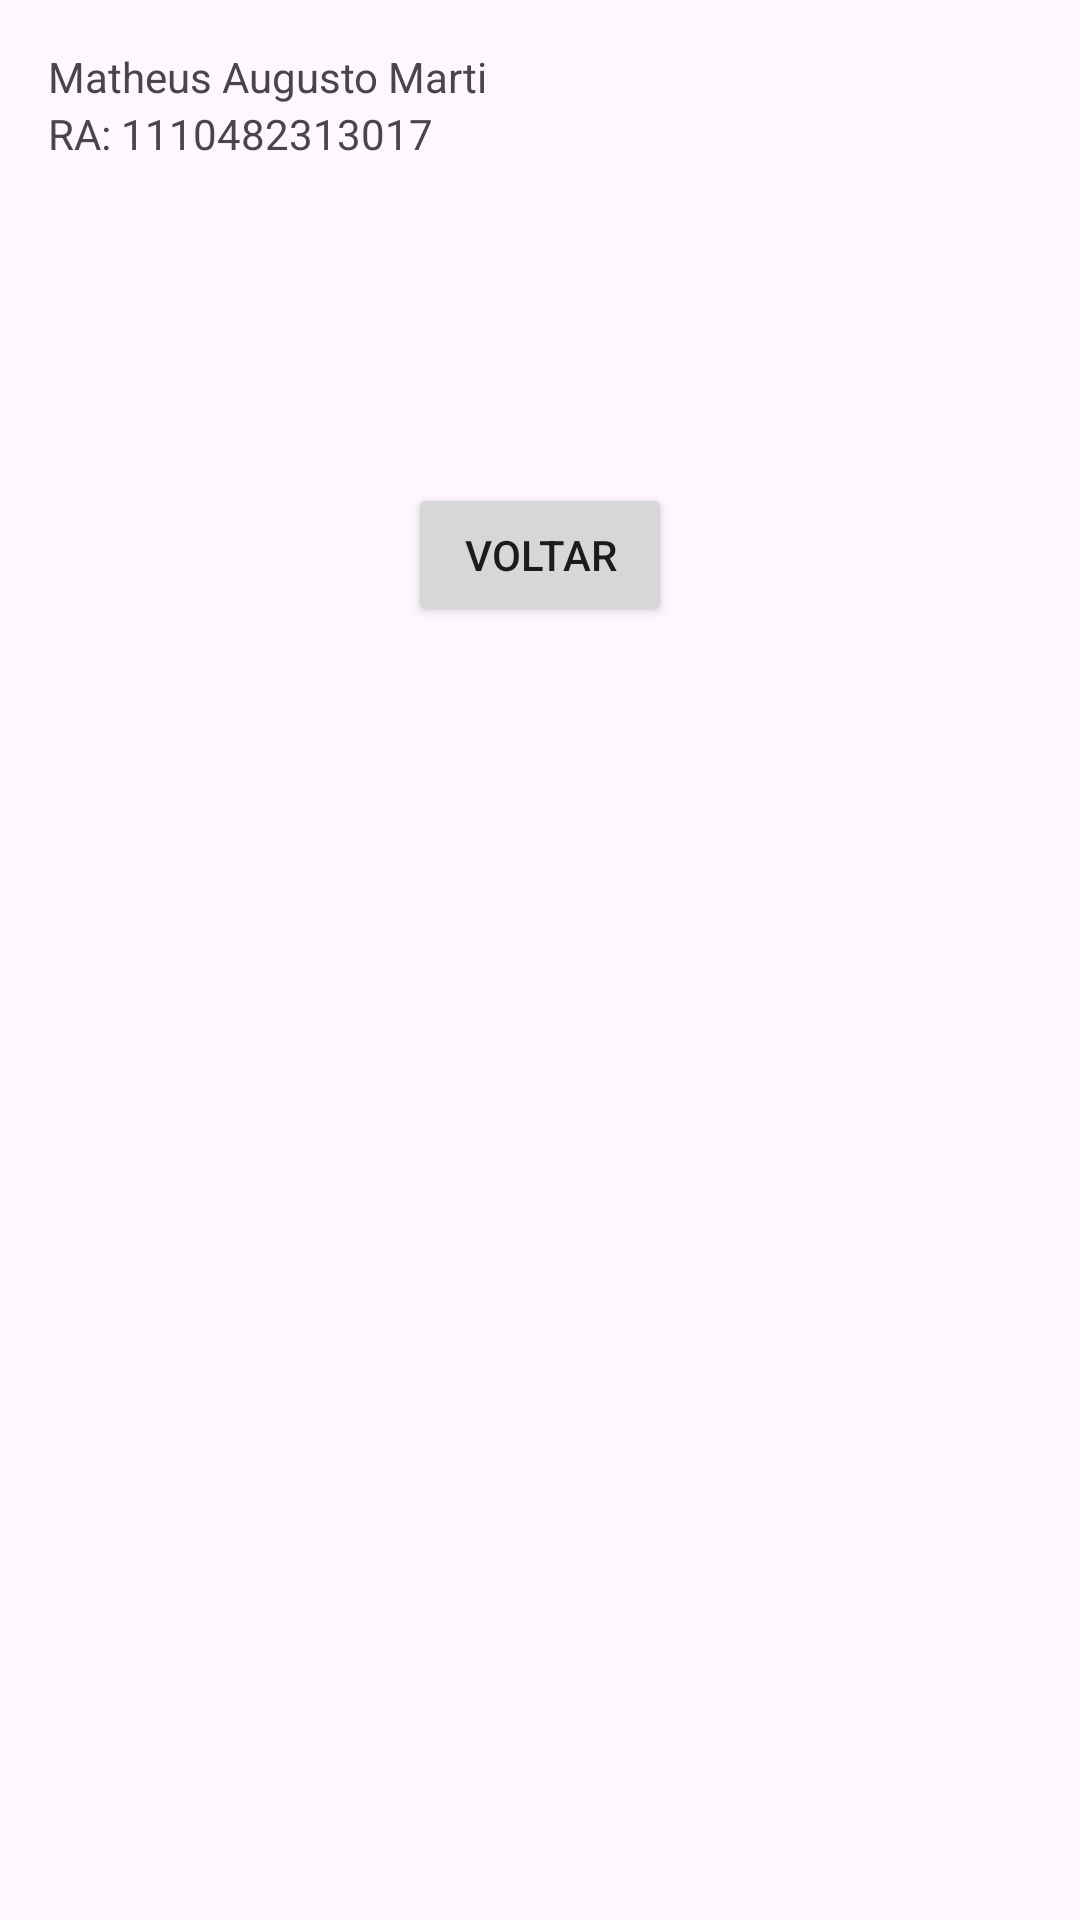

Here is an Android app screen rendered from its layout file. Give the layout XML and the strings, colors and styles it references.
<!-- AndroidManifest.xml: application theme Theme.Atv8Ex2Cpf -->
<!-- res/layout/activity_local.xml -->
<?xml version="1.0" encoding="utf-8"?>
<androidx.constraintlayout.widget.ConstraintLayout xmlns:android="http://schemas.android.com/apk/res/android"
    xmlns:app="http://schemas.android.com/apk/res-auto"
    xmlns:tools="http://schemas.android.com/tools"
    android:id="@+id/main"
    android:layout_width="match_parent"
    android:layout_height="match_parent"
    tools:context=".LocalActivity">

    <TextView
        android:id="@+id/tvNomeAluno"
        android:layout_width="wrap_content"
        android:layout_height="wrap_content"
        android:layout_marginStart="16dp"
        android:layout_marginTop="16dp"
        android:text="@string/nome_aluno"
        app:layout_constraintBottom_toTopOf="@+id/tvRa"
        app:layout_constraintStart_toStartOf="parent"
        app:layout_constraintTop_toTopOf="parent" />

    <TextView
        android:id="@+id/tvRa"
        android:layout_width="wrap_content"
        android:layout_height="wrap_content"
        android:layout_marginBottom="49dp"
        android:text="@string/ra_aluno"
        app:layout_constraintBottom_toTopOf="@+id/tvLocal"
        app:layout_constraintStart_toStartOf="@+id/tvNomeAluno"
        app:layout_constraintTop_toBottomOf="@+id/tvNomeAluno" />

    <TextView
        android:id="@+id/tvLocal"
        android:layout_width="0dp"
        android:layout_height="0dp"
        android:layout_marginStart="36dp"
        android:layout_marginEnd="36dp"
        android:layout_marginBottom="41dp"
        android:textSize="24sp"
        app:layout_constraintBottom_toTopOf="@+id/btnVoltar"
        app:layout_constraintEnd_toEndOf="parent"
        app:layout_constraintStart_toStartOf="parent"
        app:layout_constraintTop_toBottomOf="@+id/tvRa" />

    <Button
        android:id="@+id/btnVoltar"
        android:layout_width="wrap_content"
        android:layout_height="wrap_content"
        android:layout_marginBottom="431dp"
        android:text="@string/voltar"
        app:layout_constraintBottom_toBottomOf="parent"
        app:layout_constraintEnd_toEndOf="parent"
        app:layout_constraintStart_toStartOf="parent"
        app:layout_constraintTop_toBottomOf="@+id/tvLocal" />

</androidx.constraintlayout.widget.ConstraintLayout>
<!-- resources referenced by this layout -->
<resources>
  <string name="nome_aluno">Matheus Augusto Marti</string>
  <string name="ra_aluno">RA: 1110482313017</string>
  <string name="voltar">Voltar</string>
  <style name="Theme.Atv8Ex2Cpf" parent="Base.Theme.Atv8Ex2Cpf" />
  <style name="Base.Theme.Atv8Ex2Cpf" parent="Theme.Material3.DayNight.NoActionBar">
          
          
      </style>
</resources>
